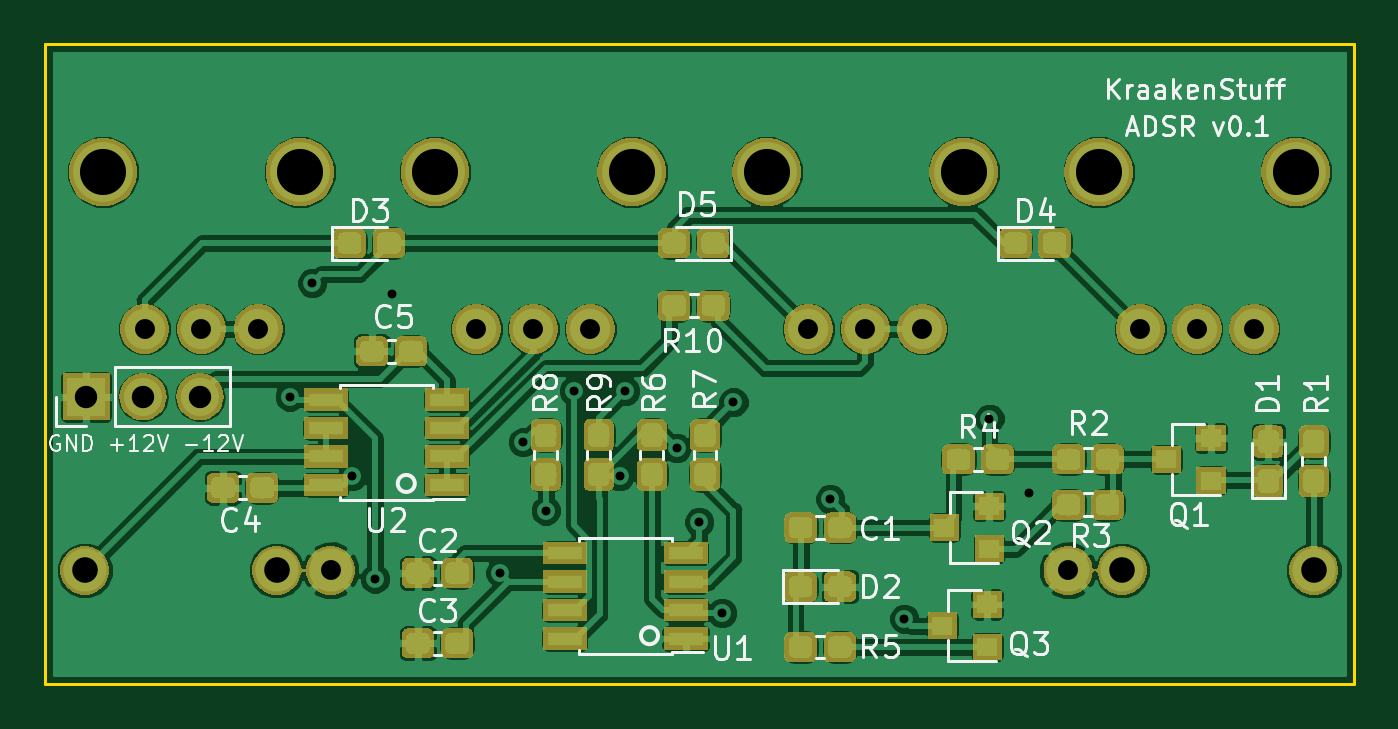
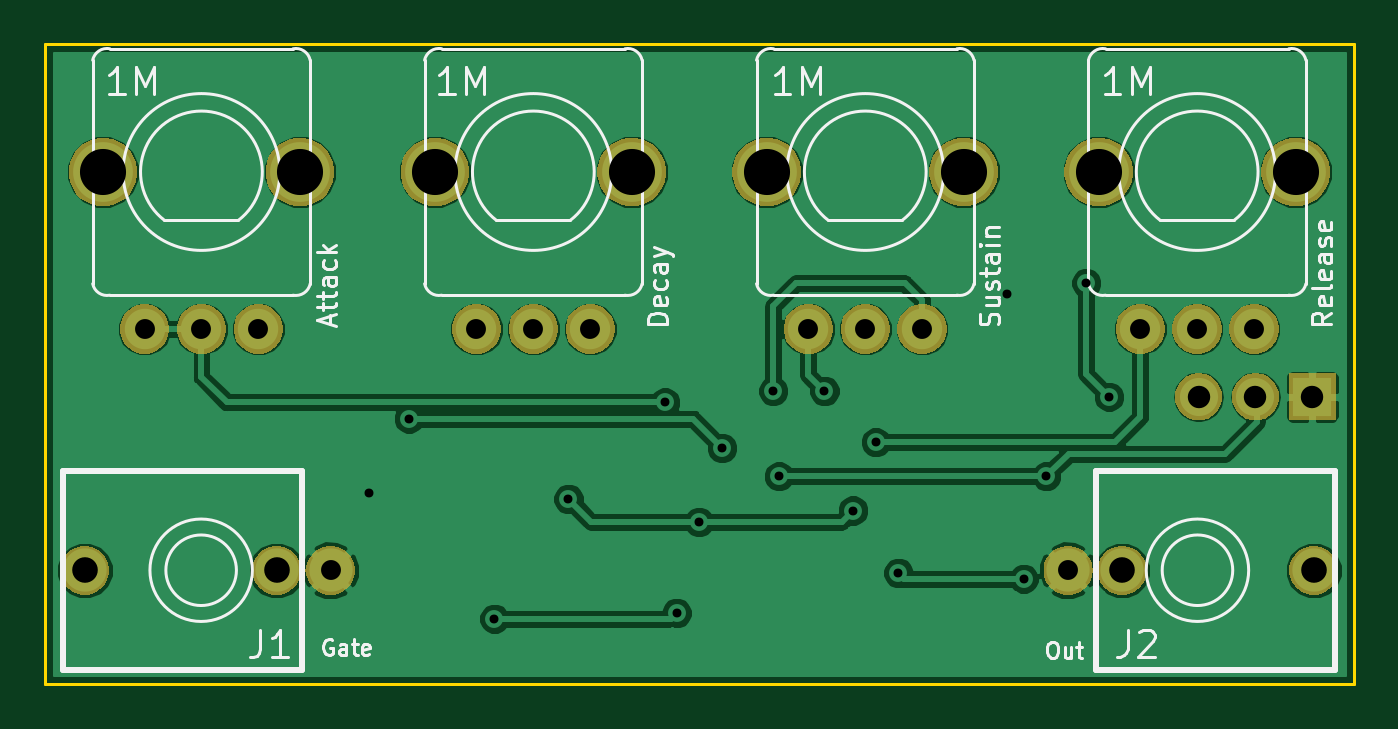
Circuit board: 11 layer files. Board 58.4 x 28.6 mm.
- bottom_copper: 1U ADSR-B.Cu.gbr (50362 bytes)
- bottom_mask: 1U ADSR-B.Mask.gbr (27139 bytes)
- paste: 1U ADSR-B.Paste.gbr (488 bytes)
- bottom_silk: 1U ADSR-B.SilkS.gbr (15187 bytes)
- outline: 1U ADSR-Edge.Cuts.gbr (671 bytes)
- top_copper: 1U ADSR-F.Cu.gbr (198392 bytes)
- top_mask: 1U ADSR-F.Mask.gbr (67869 bytes)
- paste: 1U ADSR-F.Paste.gbr (70878 bytes)
- top_silk: 1U ADSR-F.SilkS.gbr (28705 bytes)
- drill: 1U ADSR-NPTH.drl (138 bytes)
- drill: 1U ADSR-PTH.drl (866 bytes)

=== bottom_copper: 1U ADSR-B.Cu.gbr (50362 bytes, source omitted) ===
=== bottom_mask: 1U ADSR-B.Mask.gbr (27139 bytes, source omitted) ===
=== paste: 1U ADSR-B.Paste.gbr ===
G04 #@! TF.GenerationSoftware,KiCad,Pcbnew,(5.0.1)-4*
G04 #@! TF.CreationDate,2019-01-08T00:24:24+01:00*
G04 #@! TF.ProjectId,1U ADSR,315520414453522E6B696361645F7063,rev?*
G04 #@! TF.SameCoordinates,Original*
G04 #@! TF.FileFunction,Paste,Bot*
G04 #@! TF.FilePolarity,Positive*
%FSLAX46Y46*%
G04 Gerber Fmt 4.6, Leading zero omitted, Abs format (unit mm)*
G04 Created by KiCad (PCBNEW (5.0.1)-4) date 01/08/19 00:24:24*
%MOMM*%
%LPD*%
G01*
G04 APERTURE LIST*
G04 APERTURE END LIST*
M02*

=== bottom_silk: 1U ADSR-B.SilkS.gbr (15187 bytes, source omitted) ===
=== outline: 1U ADSR-Edge.Cuts.gbr ===
G04 #@! TF.GenerationSoftware,KiCad,Pcbnew,(5.0.1)-4*
G04 #@! TF.CreationDate,2019-01-08T00:24:24+01:00*
G04 #@! TF.ProjectId,1U ADSR,315520414453522E6B696361645F7063,rev?*
G04 #@! TF.SameCoordinates,Original*
G04 #@! TF.FileFunction,Profile,NP*
%FSLAX46Y46*%
G04 Gerber Fmt 4.6, Leading zero omitted, Abs format (unit mm)*
G04 Created by KiCad (PCBNEW (5.0.1)-4) date 01/08/19 00:24:24*
%MOMM*%
%LPD*%
G01*
G04 APERTURE LIST*
%ADD10C,0.150000*%
G04 APERTURE END LIST*
D10*
X24130000Y-60325000D02*
X24130000Y-31750000D01*
X82550000Y-60325000D02*
X24130000Y-60325000D01*
X82550000Y-31750000D02*
X82550000Y-60325000D01*
X24130000Y-31750000D02*
X82550000Y-31750000D01*
M02*

=== top_copper: 1U ADSR-F.Cu.gbr (198392 bytes, source omitted) ===
=== top_mask: 1U ADSR-F.Mask.gbr (67869 bytes, source omitted) ===
=== paste: 1U ADSR-F.Paste.gbr (70878 bytes, source omitted) ===
=== top_silk: 1U ADSR-F.SilkS.gbr (28705 bytes, source omitted) ===
=== drill: 1U ADSR-NPTH.drl ===
M48
;DRILL file {KiCad (5.0.1)-4} date 1/22/2019 12:18:24 AM
;FORMAT={-:-/ absolute / inch / decimal}
FMAT,2
INCH,TZ
%
G90
G05
M72
T0
M30

=== drill: 1U ADSR-PTH.drl ===
M48
;DRILL file {KiCad (5.0.1)-4} date 1/22/2019 12:18:24 AM
;FORMAT={-:-/ absolute / inch / decimal}
FMAT,2
INCH,TZ
T1C0.0157
T2C0.0350
T3C0.0394
T4C0.0450
T5C0.0810
%
G90
G05
M72
T1
X1.38Y-1.87
X1.42Y-1.67
X1.49Y-2.01
X1.53Y-2.19
X1.56Y-1.69
X1.75Y-2.18
X1.79Y-1.95
X1.83Y-2.07
X1.88Y-1.86
X1.96Y-2.01
X1.97Y-1.86
X2.06Y-1.96
X2.1Y-2.09
X2.14Y-2.25
X2.16Y-1.88
X2.33Y-2.05
X2.46Y-2.26
X2.61Y-1.9085
X2.68Y-2.04
T2
X2.2917Y-1.7511
X2.3917Y-1.7511
X2.4917Y-1.7511
X1.125Y-1.7511
X1.225Y-1.7511
X1.325Y-1.7511
X1.7083Y-1.7511
X1.8083Y-1.7511
X1.9083Y-1.7511
X1.452Y-2.175
X2.748Y-2.175
X2.875Y-1.7511
X2.975Y-1.7511
X3.075Y-1.7511
T3
X1.0225Y-1.87
X1.1225Y-1.87
X1.2225Y-1.87
T4
X1.02Y-2.175
X1.357Y-2.175
X2.843Y-2.175
X3.18Y-2.175
T5
X2.2187Y-1.4751
X2.5647Y-1.4751
X1.052Y-1.4751
X1.398Y-1.4751
X1.6353Y-1.4751
X1.9813Y-1.4751
X2.802Y-1.4751
X3.148Y-1.4751
T0
M30

